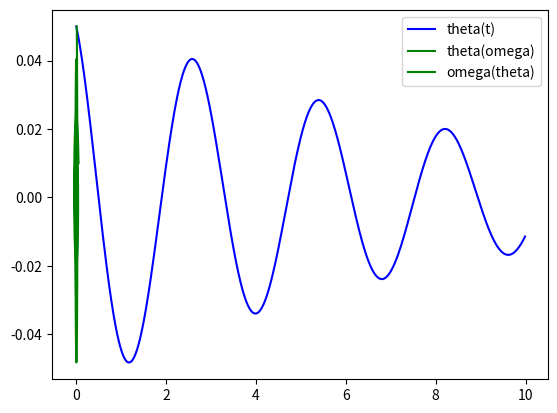

This figure's Python source:
import numpy as np
from scipy.integrate import odeint
import matplotlib.pyplot as plt

t = np.arange(0, 10, 0.01)

def diff_func(z, t):
  theta, omega = z
  dtheta_dt = omega
  domega_dt = -b * omega - c * np.sin(theta)
  return dtheta_dt, domega_dt

y0 = 0.01
omega0 = 0.05
z0 = y0, omega0
b = 0.25
c = 5.0

sol = odeint(diff_func, z0, t)

plt.plot(t, sol[:, 1], 'b', label='theta(t)')
plt.legend()
plt.show()

plt.plot(sol[:, 1], sol[:, 0], 'g', label='theta(omega)')

plt.legend()
plt.show()

plt.plot(sol[:, 0], sol[:, 1], 'g', label='omega(theta)')

plt.legend()
plt.show()